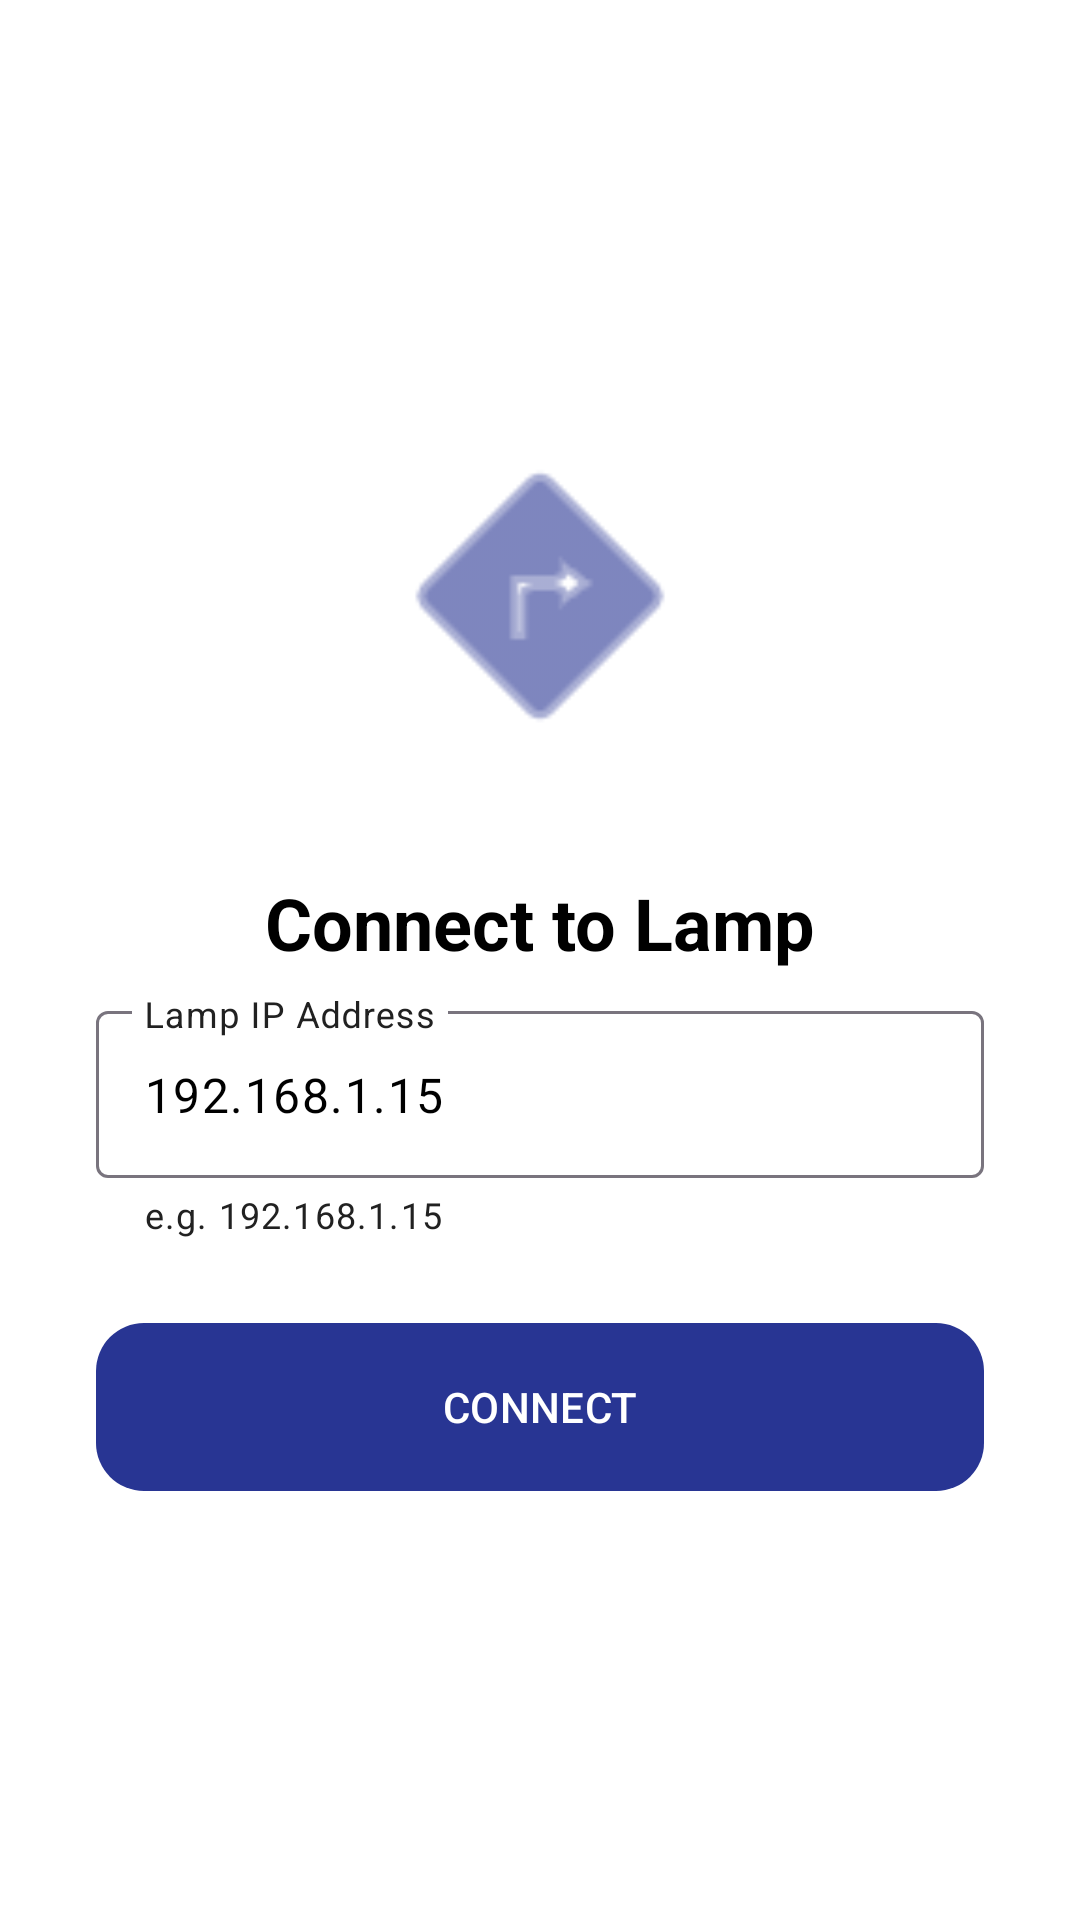

This screen was rendered from an Android layout file. Write that file and the resources it references.
<!-- AndroidManifest.xml: activity theme Theme.Smart_Lamp -->
<!-- res/layout/activity_connection.xml -->
<?xml version="1.0" encoding="utf-8"?>
<androidx.constraintlayout.widget.ConstraintLayout xmlns:android="http://schemas.android.com/apk/res/android"
    xmlns:app="http://schemas.android.com/apk/res-auto"
    xmlns:tools="http://schemas.android.com/tools"
    android:layout_width="match_parent"
    android:layout_height="match_parent"
    android:background="@color/surface"
    tools:context=".ConnectionActivity">

    <LinearLayout
        android:layout_width="match_parent"
        android:layout_height="wrap_content"
        android:orientation="vertical"
        android:padding="32dp"
        app:layout_constraintBottom_toBottomOf="parent"
        app:layout_constraintTop_toTopOf="parent">

        <ImageView
            android:layout_width="120dp"
            android:layout_height="120dp"
            android:layout_gravity="center"
            android:layout_marginBottom="32dp"
            android:src="@android:drawable/ic_menu_directions"
            app:tint="@color/primary" />

        <TextView
            android:layout_width="match_parent"
            android:layout_height="wrap_content"
            android:layout_marginBottom="8dp"
            android:gravity="center"
            android:text="Connect to Lamp"
            android:textColor="@color/onSurface"
            android:textSize="24sp"
            android:textStyle="bold" />

        <com.google.android.material.textfield.TextInputLayout
            style="@style/Widget.Material3.TextInputLayout.OutlinedBox"
            android:layout_width="match_parent"
            android:layout_height="wrap_content"
            android:layout_marginBottom="24dp"
            android:hint="Lamp IP Address"
            app:helperText="e.g. 192.168.1.15">

            <com.google.android.material.textfield.TextInputEditText
                android:id="@+id/etIpAddress"
                android:layout_width="match_parent"
                android:layout_height="wrap_content"
                android:inputType="text"
                android:text="192.168.1.15" />

        </com.google.android.material.textfield.TextInputLayout>

        <com.google.android.material.button.MaterialButton
            android:id="@+id/btnConnect"
            android:layout_width="match_parent"
            android:layout_height="64dp"
            android:text="CONNECT"
            app:cornerRadius="16dp" />

    </LinearLayout>

</androidx.constraintlayout.widget.ConstraintLayout>
<!-- resources referenced by this layout -->
<resources>
  <color name="onSurface">#000000</color>
  <color name="primary">#283593</color>
  <color name="surface">#FFFFFF</color>
  <style name="Theme.Smart_Lamp" parent="Theme.Material3.DayNight.NoActionBar">
          
          <item name="colorPrimary">@color/primary</item>
          <item name="colorOnPrimary">@color/onPrimary</item>
          <item name="colorPrimaryContainer">@color/primaryContainer</item>
          <item name="colorOnPrimaryContainer">@color/onPrimaryContainer</item>
  
          
          <item name="colorSecondary">@color/secondary</item>
          <item name="colorOnSecondary">@color/onSecondary</item>
          <item name="colorSecondaryContainer">@color/secondaryContainer</item>
          <item name="colorOnSecondaryContainer">@color/onSecondaryContainer</item>
  
          
          <item name="android:windowBackground">@color/surface</item>
          <item name="colorSurface">@color/surface</item>
          <item name="colorOnSurface">@color/onSurface</item>
          <item name="colorSurfaceVariant">@color/surfaceVariant</item>
          <item name="colorOnSurfaceVariant">@color/onSurfaceVariant</item>
  
          
          <item name="android:statusBarColor">?attr/colorSurface</item>
          
          <item name="android:windowLightStatusBar">@bool/is_light_theme</item>
      </style>
  <color name="onPrimary">#FFFFFF</color>
  <color name="primaryContainer">#E8EAF6</color>
  <color name="onPrimaryContainer">#1A237E</color>
  <color name="secondary">#00695C</color>
  <color name="onSecondary">#FFFFFF</color>
  <color name="secondaryContainer">#E0F2F1</color>
  <color name="onSecondaryContainer">#004D40</color>
  <color name="surfaceVariant">#F5F5F5</color>
  <color name="onSurfaceVariant">#212121</color>
</resources>
